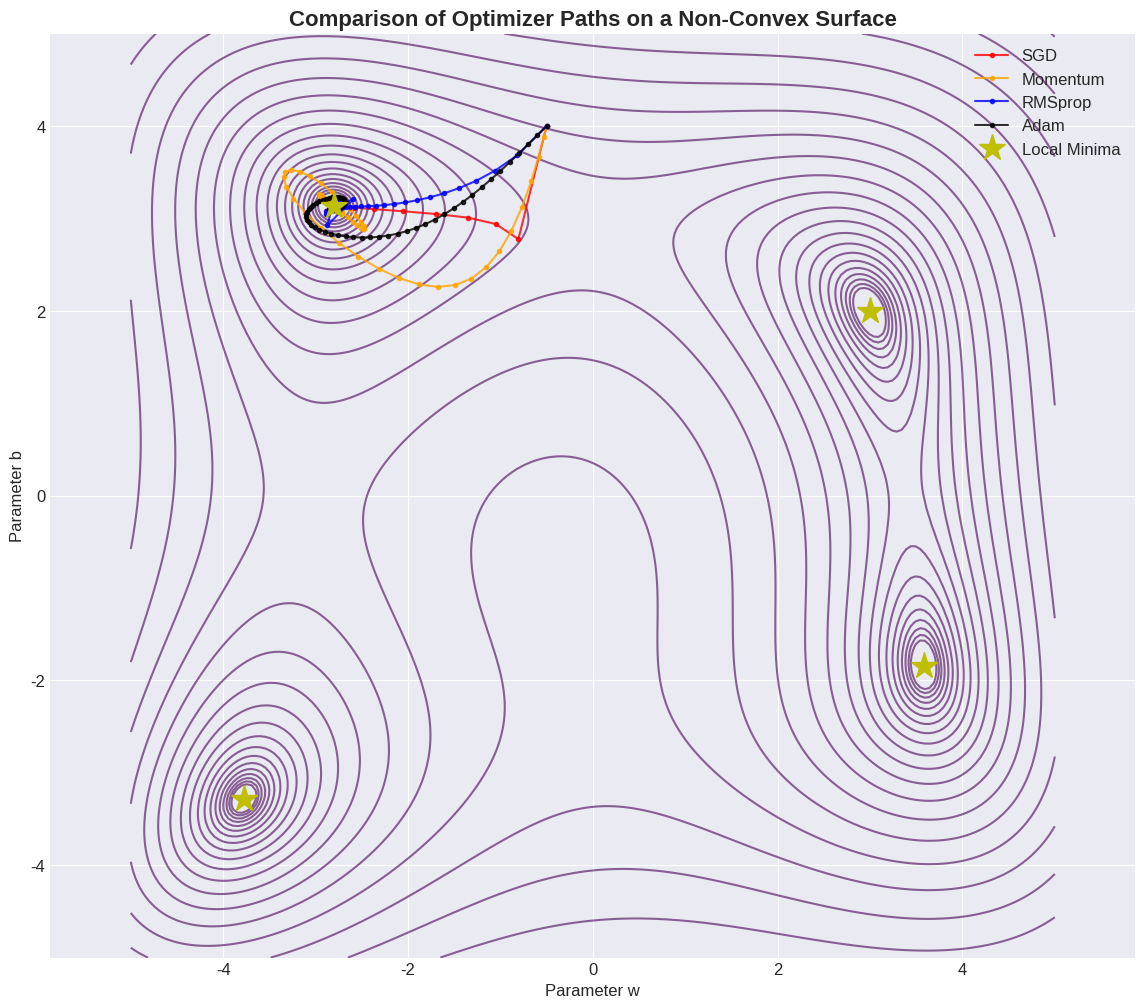

This figure's Python source:
# Core libraries
import numpy as np
import matplotlib.pyplot as plt

# Plotting style
plt.style.use('seaborn-v0_8-darkgrid')
%matplotlib inline
plt.rcParams['figure.figsize'] = (14, 9)
plt.rcParams['font.size'] = 12

print("🤖 Libraries loaded for adaptive optimization!")

def loss_function(w, b):
    """ A challenging non-convex function (Himmelblau's). """
    return (w**2 + b - 11)**2 + (w + b**2 - 7)**2

def gradient(w, b):
    """ Gradient for the loss function. """
    grad_w = 4*w*(w**2 + b - 11) + 2*(w + b**2 - 7)
    grad_b = 2*(w**2 + b - 11) + 4*b*(w + b**2 - 7)
    return grad_w, grad_b

def run_optimizers():
    """
    Run SGD, Momentum, RMSprop, and Adam to compare their paths.
    """
    start_w, start_b = -0.5, 4.0
    n_steps = 100
    
    optimizers = {
        'SGD': {'path': [], 'lr': 0.01},
        'Momentum': {'path': [], 'lr': 0.01, 'beta': 0.9, 'v_w': 0, 'v_b': 0},
        'RMSprop': {'path': [], 'lr': 0.1, 'gamma': 0.9, 's_w': 0, 's_b': 0, 'eps': 1e-8},
        'Adam': {'path': [], 'lr': 0.1, 'beta1': 0.9, 'beta2': 0.999, 'm_w': 0, 'm_b': 0, 'v_w': 0, 'v_b': 0, 'eps': 1e-8}
    }
    
    for name, params in optimizers.items():
        w, b = start_w, start_b
        params['path'].append((w, b))
        for t in range(1, n_steps + 1):
            grad_w, grad_b = gradient(w, b)
            
            if name == 'SGD':
                w -= params['lr'] * grad_w
                b -= params['lr'] * grad_b
            elif name == 'Momentum':
                params['v_w'] = params['beta'] * params['v_w'] + (1 - params['beta']) * grad_w
                params['v_b'] = params['beta'] * params['v_b'] + (1 - params['beta']) * grad_b
                w -= params['lr'] * params['v_w']
                b -= params['lr'] * params['v_b']
            elif name == 'RMSprop':
                params['s_w'] = params['gamma'] * params['s_w'] + (1 - params['gamma']) * grad_w**2
                params['s_b'] = params['gamma'] * params['s_b'] + (1 - params['gamma']) * grad_b**2
                w -= (params['lr'] / (np.sqrt(params['s_w']) + params['eps'])) * grad_w
                b -= (params['lr'] / (np.sqrt(params['s_b']) + params['eps'])) * grad_b
            elif name == 'Adam':
                params['m_w'] = params['beta1'] * params['m_w'] + (1 - params['beta1']) * grad_w
                params['m_b'] = params['beta1'] * params['m_b'] + (1 - params['beta1']) * grad_b
                params['v_w'] = params['beta2'] * params['v_w'] + (1 - params['beta2']) * grad_w**2
                params['v_b'] = params['beta2'] * params['v_b'] + (1 - params['beta2']) * grad_b**2
                m_hat_w = params['m_w'] / (1 - params['beta1']**t)
                m_hat_b = params['m_b'] / (1 - params['beta1']**t)
                v_hat_w = params['v_w'] / (1 - params['beta2']**t)
                v_hat_b = params['v_b'] / (1 - params['beta2']**t)
                w -= (params['lr'] / (np.sqrt(v_hat_w) + params['eps'])) * m_hat_w
                b -= (params['lr'] / (np.sqrt(v_hat_b) + params['eps'])) * m_hat_b
            
            params['path'].append((w, b))
        params['path'] = np.array(params['path'])
        
    return optimizers

def plot_optimizer_comparison(optimizers):
    # Grid for plotting
    w_grid = np.linspace(-5, 5, 200)
    b_grid = np.linspace(-5, 5, 200)
    W, B = np.meshgrid(w_grid, b_grid)
    L = loss_function(W, B)
    
    plt.figure(figsize=(14, 12))
    plt.contour(W, B, L, levels=np.logspace(0, 5, 35), cmap='viridis', alpha=0.6)
    
    colors = {'SGD': 'red', 'Momentum': 'orange', 'RMSprop': 'blue', 'Adam': 'black'}
    for name, params in optimizers.items():
        path = params['path']
        plt.plot(path[:, 0], path[:, 1], '-o', markersize=3, color=colors[name], label=name, alpha=0.8)
    
    # Mark the minima
    minima = np.array([[3, 2], [-2.805, 3.131], [-3.779, -3.283], [3.584, -1.848]])
    plt.plot(minima[:, 0], minima[:, 1], 'y*', markersize=20, label='Local Minima', linestyle='none')
    
    plt.title('Comparison of Optimizer Paths on a Non-Convex Surface', fontsize=16, weight='bold')
    plt.xlabel('Parameter w')
    plt.ylabel('Parameter b')
    plt.legend()
    plt.axis('equal')
    plt.xlim(-5, 5)
    plt.ylim(-5, 5)
    plt.show()

optimizers = run_optimizers()
plot_optimizer_comparison(optimizers)